Run: headless pygame with SDL's dummy video driver; simulated clock (each Clock.tick advances the game by its frame time, no real sleeping); random seed 0; keys injected as events and as key.get_pressed() state; no mouse input.
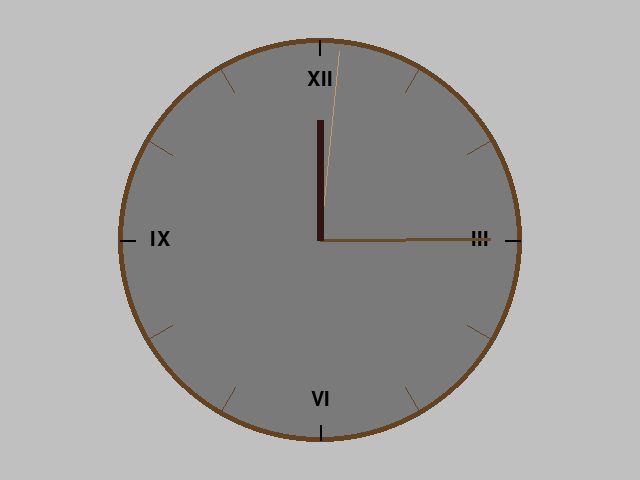
Frame 1 of 4 · flips 1–60 · no input
Frame 2 of 4 · flips 61–180 · tapped SPACE, RETURN · held RIGHT (→), D · screen unchanged from frame 1, image omitted
Frame 3 of 4 · flips 181–300 · held DOWN (↓), S · screen unchanged from frame 2, image omitted
Frame 4 of 4 · flips 301–420 · held LEFT (←), A, UP (↑), W · screen unchanged from frame 3, image omitted

The pygame program that drew these frames:

import pygame
import math
from datetime import datetime

#basic parameters for python
pygame.init()
screen = pygame.display.set_mode((640, 480))

screen_size = (640,480)

#variable for the base circle
center_point = (screen_size[0]/2,screen_size[1]/2)
radius_clock = 200


#12 marks for the clock
start_8mark = 170
angles = (30,60,120,150,210,240,300,330)
start_4matk = 185


#function for the different hands
def hand (time_value,quarter_start_value,quarter_end_value,c,l,n,t):
        # time_value is the hand placement.
        # quarter_start_value is the number that the hand has on the first quartil.
        # quarter_end_value is the number that the hand has on the third quartil.
        # c is the color
        # l is the lengh takken of the hand(beginning at the circles radius)
        # n is the number that slices the hand's path on the circle.
        # t is the thickness
        
        if time_value > quarter_start_value:
            actual_time_value = time_value-quarter_start_value
        else:
            actual_time_value = time_value+quarter_end_value
        degree_math = 360/n
        end_x = center_point[0] + (radius_clock-l) * math.cos(math.radians((actual_time_value)*degree_math))
        end_y = center_point[1] + (radius_clock-l) * math.sin(math.radians((actual_time_value)*degree_math))
        end_point = (end_x, end_y)
        pygame.draw.line(screen, c, center_point, end_point, t)

#making a font for roman numbers
font = pygame.font.SysFont("arial",30)
roman_numbers = ("III","VI","IX","XII")
roman_angle = (90)
def startpos(angle):
    start_x_pos = center_point[0] + radius_clock * math.cos(math.radians(angle))  
    start_y_pos = center_point[1] + radius_clock * math.sin(math.radians(angle))
    start_pos = (start_x_pos,start_y_pos)
    return start_pos
def endpos(angle,mark):
    end_x_pos = center_point[0] + mark * math.cos(math.radians(angle))
    end_y_pos = center_point[1] + mark * math.sin(math.radians(angle))
    end_pos = (end_x_pos,end_y_pos)
    return end_pos

#main while
while True:
    #font for the pygame
    screen.fill((192,192,192))
    
    #center point
    pygame.draw.circle(screen,(0,0,0),center_point,3)
    
    
    #the base circle for the clock
    base_circle = pygame.draw.circle(screen,(122,122,122),center_point,radius_clock)
    base_circle = pygame.draw.circle(screen,(101,67,33),center_point,radius_clock+2,5)
    
    #8 marks
    for angle in angles:
        pygame.draw.line(screen,(101,67,33),startpos(angle),endpos(angle,start_8mark))
    #4 other marks
    for i in range(4):
        angle = 90*i
        pygame.draw.line(screen,(0,0,0),startpos(angle),endpos(angle,start_4matk),2)

    #4 roman marks used chat gpt for it
    for i in range(4):
        angle = 90*i
        x = center_point[0] + (radius_clock - 40) * math.cos(math.radians(angle))
        y = center_point[1] + (radius_clock - 40) * math.sin(math.radians(angle))
        
        # Render the Roman numeral
        text_surface = font.render(roman_numbers[i], True, (0, 0, 0))
        text_rect = text_surface.get_rect(center=(x, y))
        
        # Draw the Roman numeral
        screen.blit(text_surface, text_rect)
         
    
    #hand for seconds
    sec = datetime.now().second
    hand(sec,15,45,(193,154,107),10,60,1)
    
    #hand for minutes
    min = datetime.now().minute
    hand(min,15,45,(102,76,40),30,60,3)
    
    #hand for hours 
    hour = datetime.now().hour
    hand(hour,3,9,(50,20,20),80,12,7)

    
    pygame.display.flip()
    for event in pygame.event.get():
        if event.type == pygame.QUIT:
            pygame.quit()
            exit()
